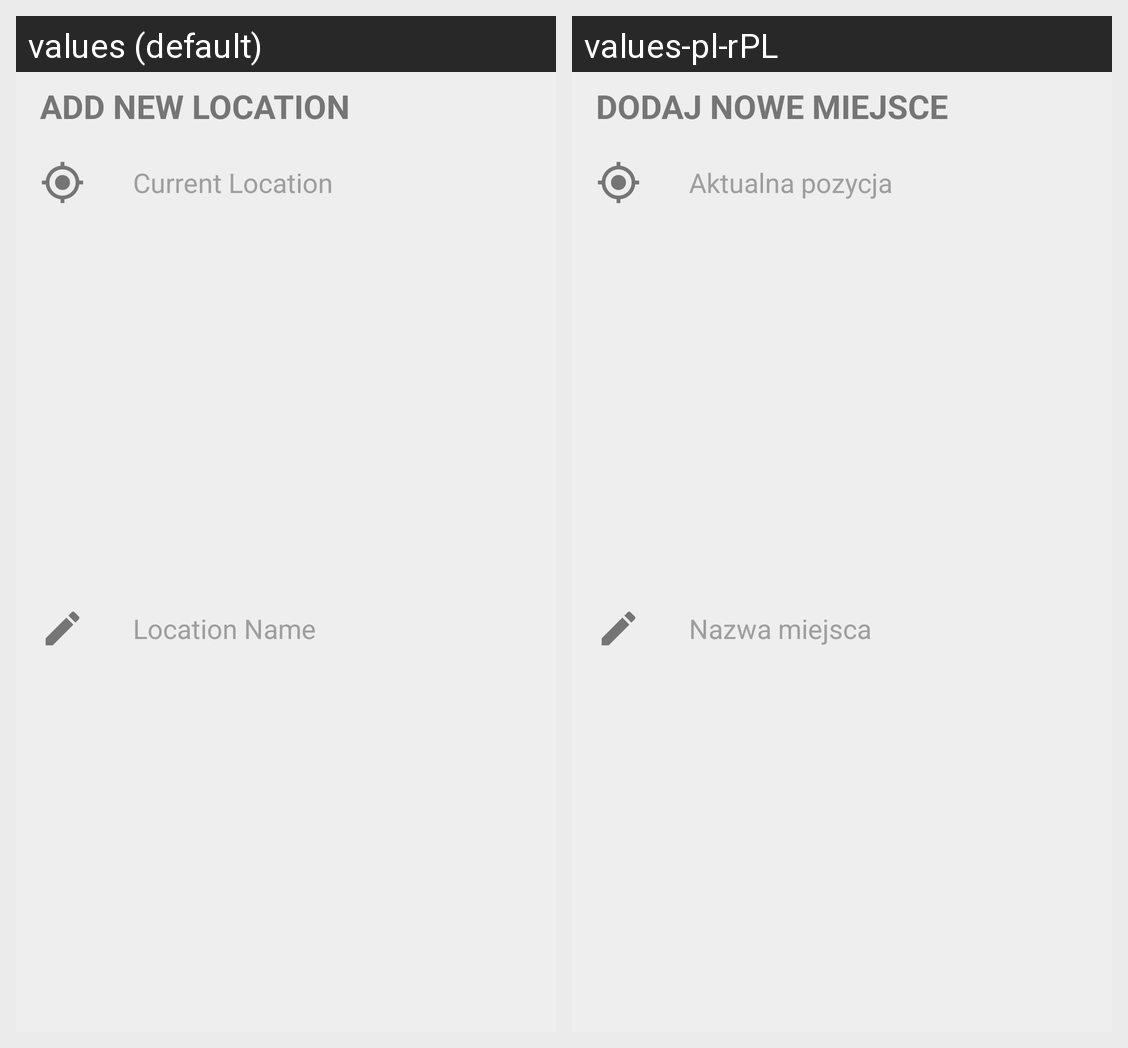

Strings drawn on this Android screen and how each of the app's shown locales translates them:
Android screen res/layout/bs_add_localization.xml rendered under 2 locales, left to right: values (default), values-pl-rPL. Device: Nexus 5 (rendered at 1080×1920; each locale shown at half size, 540×960, under a caption strip naming it); theme MyTheme.
Strings drawn on this screen, with the default value and each locale's value (text and hints the layout hard-codes, and strings that could not be matched under every locale, appear in the picture but are not listed):

by_location_name
  values: Location Name
  values-pl-rPL: Nazwa miejsca

current_localization
  values: Current Location
  values-pl-rPL: Aktualna pozycja

add_new_localization
  values: ADD NEW LOCATION
  values-pl-rPL: DODAJ NOWE MIEJSCE
